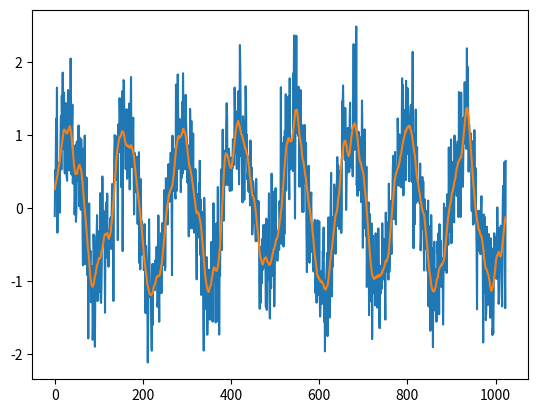

Generate this figure with matplotlib:
import numpy as np

def rcosfilter(N, alpha, Ts, Fs):
    """
Generates a raised cosine (RC) filter (FIR) impulse response.
Parameters
----------
N : int
Length of the filter in samples.

alpha: float
Roll off factor (Valid values are [0, 1]).

Ts : float
Symbol period in seconds.

Fs : float
Sampling Rate in Hz.

Returns
-------

h_rc : 1-D ndarray (float)
Impulse response of the raised cosine filter.

time_idx : 1-D ndarray (float)
Array containing the time indices, in seconds, for the impulse response.
"""

    T_delta = 1/float(Fs)
    time_idx = ((np.arange(N)-N/2))*T_delta
    sample_num = np.arange(N)
    h_rc = np.zeros(N, dtype=float)
        
    for x in sample_num:
        t = (x-N/2)*T_delta
        if t == 0.0:
            h_rc[x] = 1.0
        elif alpha != 0 and t == Ts/(2*alpha):
            h_rc[x] = (np.pi/4)*(np.sin(np.pi*t/Ts)/(np.pi*t/Ts))
        elif alpha != 0 and t == -Ts/(2*alpha):
            h_rc[x] = (np.pi/4)*(np.sin(np.pi*t/Ts)/(np.pi*t/Ts))
        else:
            h_rc[x] = (np.sin(np.pi*t/Ts)/(np.pi*t/Ts))* \
                    (np.cos(np.pi*alpha*t/Ts)/(1-(((2*alpha*t)/Ts)*((2*alpha*t)/Ts))))
    
    return time_idx, h_rc

def filter(y, N = 31, alpha = 0.2, Ts = 1, Fs = 10):
    """

1. Calls the function to generate a raised cosine impulse response (ie signal)
2. Performs a convolution to use the filter to smoothen the signal 

Parameters
----------
N : int
Length of the filter in samples.

alpha: float
Roll off factor (Valid values are [0, 1]).

Ts : float
Symbol period in seconds.

Fs : float
Sampling Rate in Hz.

y : float (list)
An array with the signal that will be filtered.

Returns
-------

filtered: float
An array containing the smoothened the signal.

"""
    rcos_t, rcos_i = rcosfilter(N, alpha, Ts, Fs)
    filtered = np.convolve(y, rcos_i/rcos_i.sum(), 'same') # see numpy.convolve manual page for other modes than 'same'
    
    return filtered



"""
Below is an example which generates a sinus signal, and adds some normal distributed noise to it.
Then the function filter will be called to smoothen the signal. A plot will be generated thereafter.
"""


npts = 1024
end = 8
sigma = 0.5
x = np.linspace(0,end,npts)
r = np.random.normal(scale = sigma, size=(npts))
s = np.sin(2*np.pi*x)#+np.sin(4*2*np.pi*x)
y = s + r

z = filter(y)

import matplotlib.pyplot as plt
plt.plot(y)
plt.plot(z)
plt.show() 




